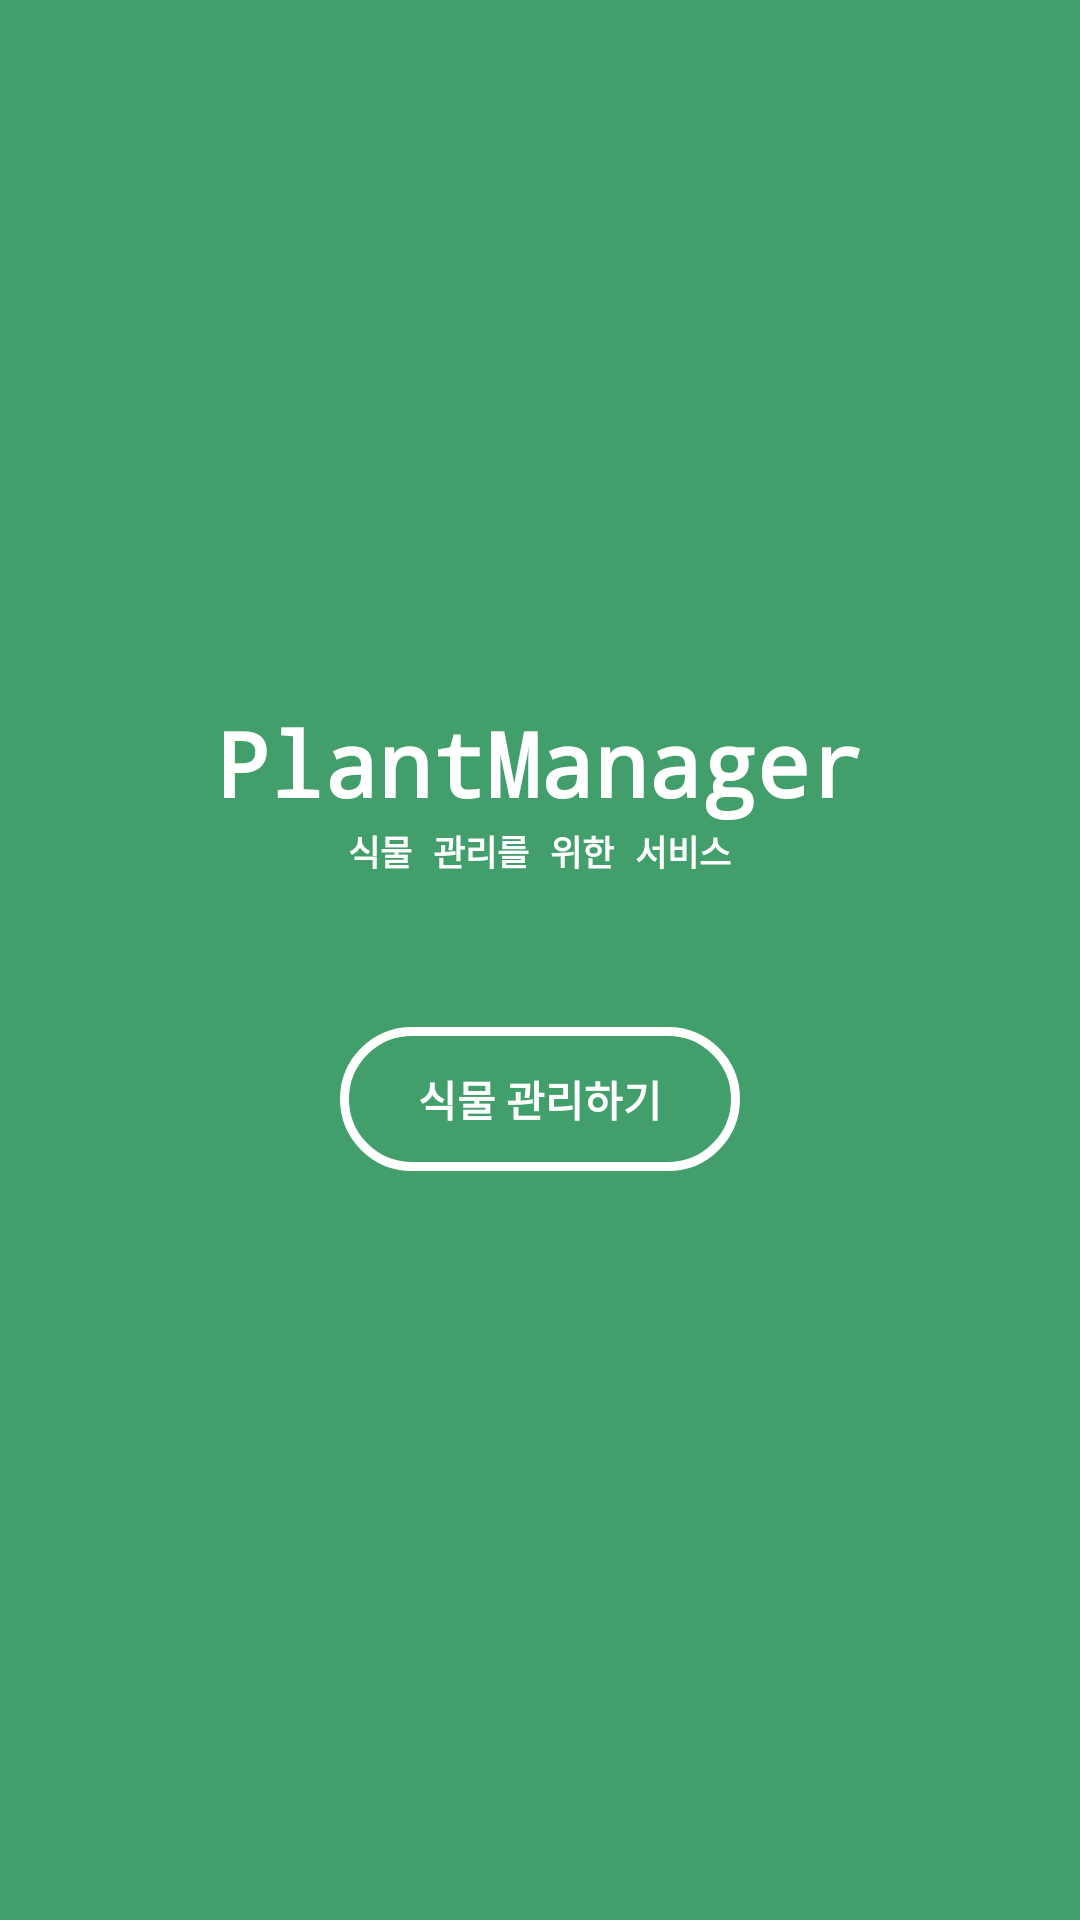

Write the Android layout XML for this screen, with the resource values it uses.
<!-- AndroidManifest.xml: application theme Theme.Plants_pro -->
<!-- res/layout/activity_main.xml -->
<?xml version="1.0" encoding="utf-8"?>
<LinearLayout xmlns:android="http://schemas.android.com/apk/res/android"
    xmlns:app="http://schemas.android.com/apk/res-auto"
    xmlns:tools="http://schemas.android.com/tools"
    android:layout_width="match_parent"
    android:layout_height="match_parent"
    android:background="#429F6B"
    android:orientation="vertical"
    tools:context=".MainActivity">

    <ImageView
        android:layout_width="150px"
        android:layout_height="150px"
        android:layout_gravity="center"
        android:layout_marginTop="550px"
        android:src="@drawable/plant" />

    <TextView
        android:layout_width="wrap_content"
        android:layout_height="wrap_content"
        android:layout_gravity="center"
        android:fontFamily="monospace"
        android:paddingTop="2px"
        android:text="PlantManager"
        android:textColor="@color/white"
        android:textSize="90px"
        android:textStyle="bold" />

    <TextView
        android:layout_width="wrap_content"
        android:layout_height="wrap_content"
        android:layout_gravity="center"
        android:fontFamily="monospace"
        android:paddingTop="2px"
        android:text="식물 관리를 위한 서비스"
        android:textColor="@color/white"
        android:textSize="35px"
        android:textStyle="bold" />

    <Button
        android:id="@+id/btnStart"
        android:layout_marginTop="150px"
        android:layout_width="400px"
        android:layout_height="wrap_content"
        android:textColor="@color/white"
        android:textStyle="bold"
        android:text="식물 관리하기"
        android:background="@drawable/button_border"
        android:layout_gravity="center"/>


</LinearLayout>
<!-- resources referenced by this layout -->
<resources>
  <!-- drawable button_border (drawable) -->
  <?xml version="1.0" encoding="utf-8"?>
  <shape xmlns:android="http://schemas.android.com/apk/res/android"
      android:padding="10dp"
      android:shape="rectangle" >
      <stroke android:width = "3dp" android:color = "@color/white"/>
      <corners
          android:bottomLeftRadius="100dp"
          android:bottomRightRadius="100dp"
          android:topLeftRadius="100dp"
          android:topRightRadius="100dp" />
  </shape>
  <style name="Theme.Plants_pro" parent="Theme.AppCompat.DayNight.DarkActionBar">
          
          <item name="colorPrimary">@color/purple_500</item>
          <item name="colorPrimaryVariant">#429F6B</item>
          <item name="colorOnPrimary">@color/white</item>
          
          <item name="colorSecondary">@color/teal_200</item>
          <item name="colorSecondaryVariant">@color/teal_700</item>
          <item name="colorOnSecondary">@color/black</item>
          <item name="windowNoTitle">true</item>
          
          <item name="android:statusBarColor" tools:targetApi="l">?attr/colorPrimaryVariant</item>
          
      </style>
  <!-- not gathered from this repository: default colours our renderer supplied (Android Studio template values) -->
  <color name="purple_500">#FF6200EE</color>
  <color name="teal_200">#FF03DAC5</color>
  <color name="teal_700">#FF018786</color>
  <color name="black">#FF000000</color>
  <color name="white">#FFFFFFFF</color>
</resources>
